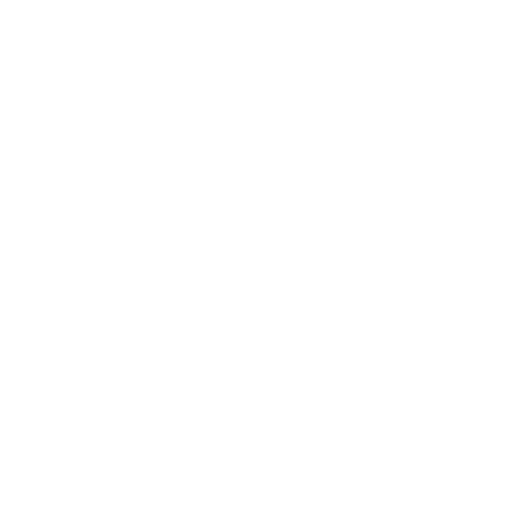
t = 0.00 s
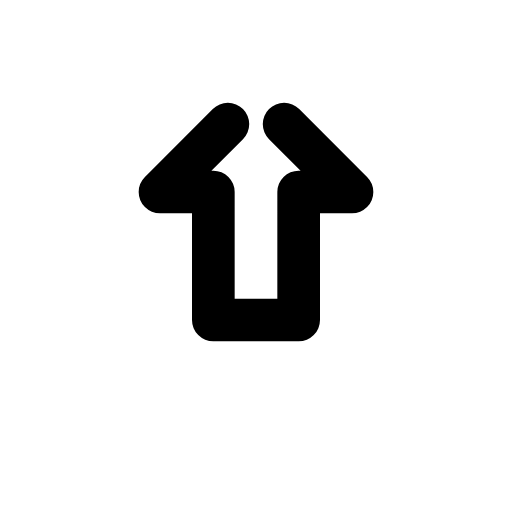
t = 0.38 s
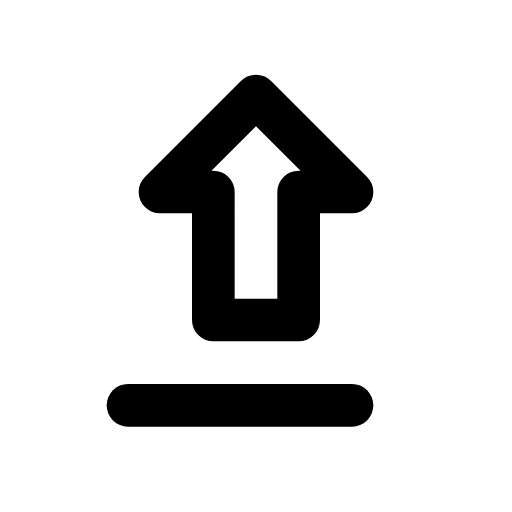
t = 0.65 s
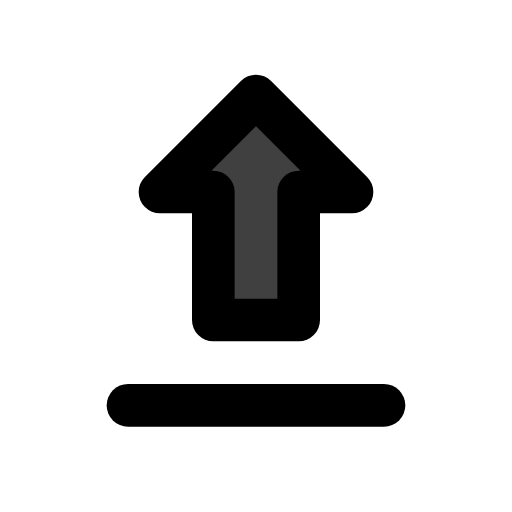
t = 1.00 s
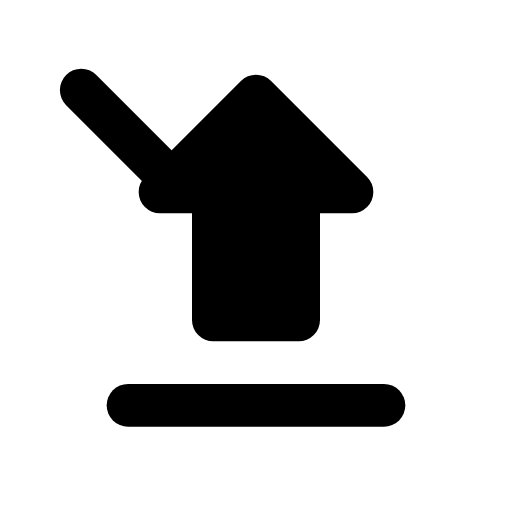
t = 1.28 s
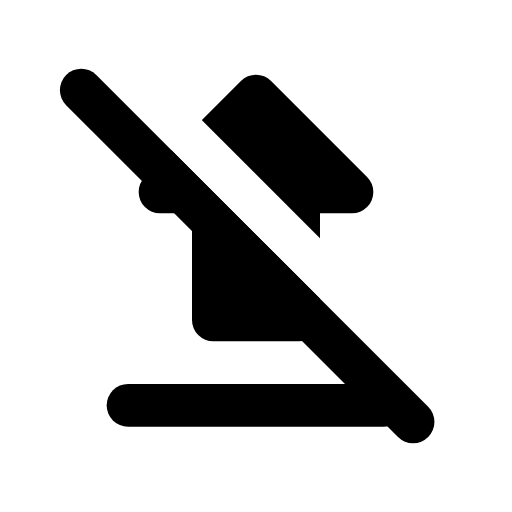
t = 1.60 s

The animated SVG that drew these frames (rendered in a browser with its animation timeline set to each time). Animation: 5 SMIL elements (animate=5); one cycle of 1.60 s.

<svg xmlns="http://www.w3.org/2000/svg" width="24" height="24" viewBox="0 0 24 24"><defs><mask id="SVGK9sckwXr"><g stroke-linecap="round" stroke-linejoin="round" stroke-width="2"><path fill="#fff" fill-opacity="0" stroke="#fff" stroke-dasharray="20" d="M12 15h2v-6h2.5l-4.5 -4.5M12 15h-2v-6h-2.5l4.5 -4.5"><animate fill="freeze" attributeName="stroke-dashoffset" dur="0.5s" values="20;0"/><animate fill="freeze" attributeName="fill-opacity" begin="0.7s" dur="0.4s" to="1"/></path><g fill="none"><path stroke="#fff" stroke-dasharray="14" stroke-dashoffset="14" d="M6 19h12"><animate fill="freeze" attributeName="stroke-dashoffset" begin="0.5s" dur="0.2s" to="0"/></path><path stroke="#000" stroke-dasharray="26" stroke-dashoffset="26" d="M0 11h24" transform="rotate(45 13 12)"><animate fill="freeze" attributeName="stroke-dashoffset" begin="1.2s" dur="0.4s" to="0"/></path></g></g></mask></defs><path fill="currentColor" d="M0 0h24v24H0z" mask="url(#SVGK9sckwXr)"/><path fill="none" stroke="currentColor" stroke-dasharray="24" stroke-dashoffset="24" stroke-linecap="round" stroke-linejoin="round" stroke-width="2" d="M1 13h22" transform="rotate(45 13 12)"><animate fill="freeze" attributeName="stroke-dashoffset" begin="1.2s" dur="0.3s" to="0"/></path></svg>
